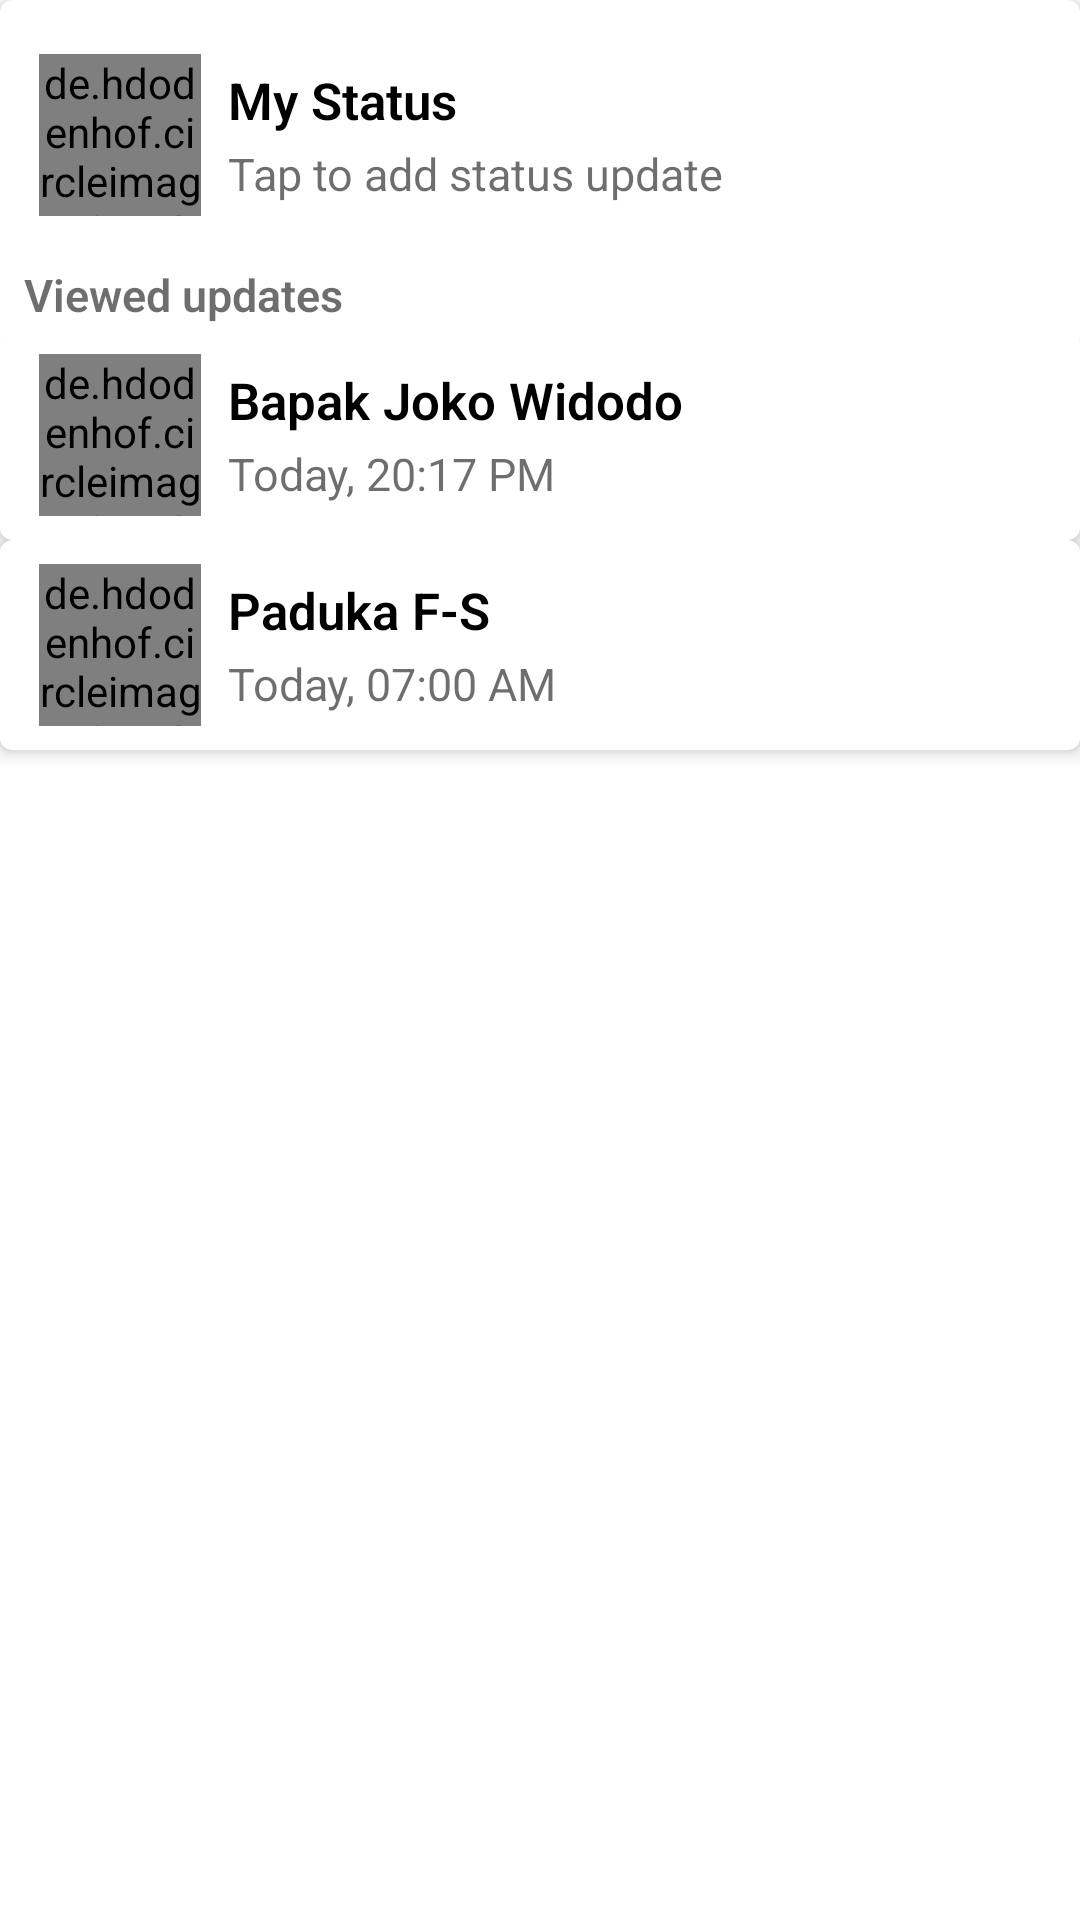

The Android layout XML behind this screen, and the referenced resources:
<!-- AndroidManifest.xml: application theme Theme.Topic3Fragment -->
<!-- res/layout/fragment_second.xml -->
<?xml version="1.0" encoding="utf-8"?>
<FrameLayout xmlns:android="http://schemas.android.com/apk/res/android"
    xmlns:tools="http://schemas.android.com/tools"
    android:layout_width="match_parent"
    android:layout_height="match_parent"
    xmlns:app="http://schemas.android.com/apk/res-auto"
    tools:context=".SecondFragment">

    
    <com.google.android.material.card.MaterialCardView
        android:id="@+id/status_pertama"
        android:layout_width="match_parent"
        android:layout_height="wrap_content"
        app:cardElevation="3dp"
        app:contentPadding="8dp">

        <de.hdodenhof.circleimageview.CircleImageView
            android:id="@+id/status_profile"
            android:layout_width="54dp"
            android:layout_height="54dp"
            android:layout_marginTop="10dp"
            android:layout_marginStart="5dp"
            android:layout_marginEnd="14dp"
            app:civ_border_color="@color/wa_empat"
            app:civ_border_width="3dp"
            android:src="@drawable/ic_habibie" />

        <LinearLayout
            android:id="@+id/story_pertama"
            android:layout_width="wrap_content"
            android:layout_height="wrap_content"
            android:orientation="vertical"
            android:layout_marginStart="68dp"
            android:layout_marginTop="14dp">

            <TextView
                android:id="@+id/pengirim_pertama"
                android:layout_width="match_parent"
                android:layout_height="0dp"
                android:layout_weight="1"
                android:text="@string/my_status"
                android:fontFamily="sans-serif-light"
                android:textStyle="bold"
                android:textSize="17sp"
                android:textColor="#000000"/>

            <TextView
                android:id="@+id/isi_pertama"
                android:layout_width="match_parent"
                android:layout_height="0dp"
                android:layout_weight="1"
                android:layout_marginTop="3dp"
                android:text="@string/tambah_status"
                android:textSize="15sp"
                android:textColor="#91000000"/>

        </LinearLayout>

        <LinearLayout
            android:id="@+id/update_list"
            android:layout_width="wrap_content"
            android:layout_height="wrap_content"
            android:orientation="vertical"
            android:layout_marginTop="80dp">

            <TextView
                android:id="@+id/viewed_updates"
                android:layout_width="match_parent"
                android:layout_height="0dp"
                android:layout_weight="1"
                android:text="@string/viewed_updates"
                android:fontFamily="sans-serif-light"
                android:textStyle="bold"
                android:textSize="15sp"
                android:textColor="@color/wa_tiga"/>

        </LinearLayout>

    </com.google.android.material.card.MaterialCardView>

    
    <com.google.android.material.card.MaterialCardView
        android:id="@+id/status_kedua"
        android:layout_marginTop="110dp"
        android:layout_width="match_parent"
        android:layout_height="wrap_content"
        app:cardElevation="3dp"
        app:contentPadding="8dp">

        <de.hdodenhof.circleimageview.CircleImageView
            android:id="@+id/status_profile_kedua"
            android:layout_width="54dp"
            android:layout_height="54dp"
            android:layout_marginStart="5dp"
            android:layout_marginEnd="14dp"
            app:civ_border_color="@color/wa_tiga"
            app:civ_border_width="3dp"
            android:src="@drawable/ic_jokowi"/>

        <LinearLayout
            android:id="@+id/story_kedua"
            android:layout_width="wrap_content"
            android:layout_height="wrap_content"
            android:orientation="vertical"
            android:layout_marginStart="68dp"
            android:layout_marginTop="4dp">

            <TextView
                android:id="@+id/pengirim_kedua"
                android:layout_width="match_parent"
                android:layout_height="0dp"
                android:layout_weight="1"
                android:text="@string/kontak_dua"
                android:fontFamily="sans-serif-light"
                android:textStyle="bold"
                android:textSize="17sp"
                android:textColor="#000000"/>

            <TextView
                android:id="@+id/isi_kedua"
                android:layout_width="match_parent"
                android:layout_height="0dp"
                android:layout_weight="1"
                android:layout_marginTop="3dp"
                android:text="@string/waktu_lima"
                android:textSize="15sp"
                android:textColor="@color/wa_tiga"/>

        </LinearLayout>

    </com.google.android.material.card.MaterialCardView>

    <com.google.android.material.card.MaterialCardView
        android:id="@+id/status_ketiga"
        android:layout_marginTop="180dp"
        android:layout_width="match_parent"
        android:layout_height="wrap_content"
        app:cardElevation="3dp"
        app:contentPadding="8dp">

        <de.hdodenhof.circleimageview.CircleImageView
            android:id="@+id/status_profile_ketiga"
            android:layout_width="54dp"
            android:layout_height="54dp"
            android:layout_marginStart="5dp"
            android:layout_marginEnd="14dp"
            app:civ_border_color="@color/wa_empat"
            app:civ_border_width="3dp"
            android:src="@drawable/ic_ferdi"/>

        <LinearLayout
            android:id="@+id/story_ketiga"
            android:layout_width="wrap_content"
            android:layout_height="wrap_content"
            android:orientation="vertical"
            android:layout_marginStart="68dp"
            android:layout_marginTop="4dp">

            <TextView
                android:id="@+id/pengirim_ketiga"
                android:layout_width="match_parent"
                android:layout_height="0dp"
                android:layout_weight="1"
                android:text="@string/kontak_tiga"
                android:fontFamily="sans-serif-light"
                android:textStyle="bold"
                android:textSize="17sp"
                android:textColor="#000000"/>

            <TextView
                android:id="@+id/isi_ketiga"
                android:layout_width="match_parent"
                android:layout_height="0dp"
                android:layout_weight="1"
                android:layout_marginTop="3dp"
                android:text="@string/waktu_enam"
                android:textSize="15sp"
                android:textColor="@color/wa_tiga"/>

        </LinearLayout>
        

    </com.google.android.material.card.MaterialCardView>

</FrameLayout>
<!-- resources referenced by this layout -->
<resources>
  <color name="wa_empat">#25D366</color>
  <color name="wa_tiga">#91000000</color>
  <!-- drawable ic_habibie: png bitmap (drawable, 325434 bytes) -->
  <!-- drawable ic_jokowi: jpg bitmap (drawable, 121289 bytes) -->
  <string name="kontak_dua">Bapak Joko Widodo</string>
  <string name="kontak_tiga">Paduka F-S</string>
  <string name="my_status">My Status</string>
  <string name="tambah_status">Tap to add status update</string>
  <string name="viewed_updates">Viewed updates</string>
  <string name="waktu_enam">Today, 07:00 AM</string>
  <string name="waktu_lima">Today, 20:17 PM</string>
  <style name="Theme.Topic3Fragment" parent="Theme.MaterialComponents.DayNight.NoActionBar">
          
          <item name="colorPrimary">@color/purple_500</item>
          <item name="colorPrimaryVariant">@color/purple_700</item>
          <item name="colorOnPrimary">@color/white</item>
          
          <item name="colorSecondary">@color/teal_200</item>
          <item name="colorSecondaryVariant">@color/teal_700</item>
          <item name="colorOnSecondary">@color/black</item>
          
          <item name="android:statusBarColor" tools:targetApi="l">?attr/colorPrimaryVariant</item>
          
      </style>
  <color name="purple_500">#FF6200EE</color>
  <color name="purple_700">#FF3700B3</color>
  <color name="white">#FFFFFFFF</color>
  <color name="teal_200">#FF03DAC5</color>
  <color name="teal_700">#FF018786</color>
  <color name="black">#FF000000</color>
</resources>
